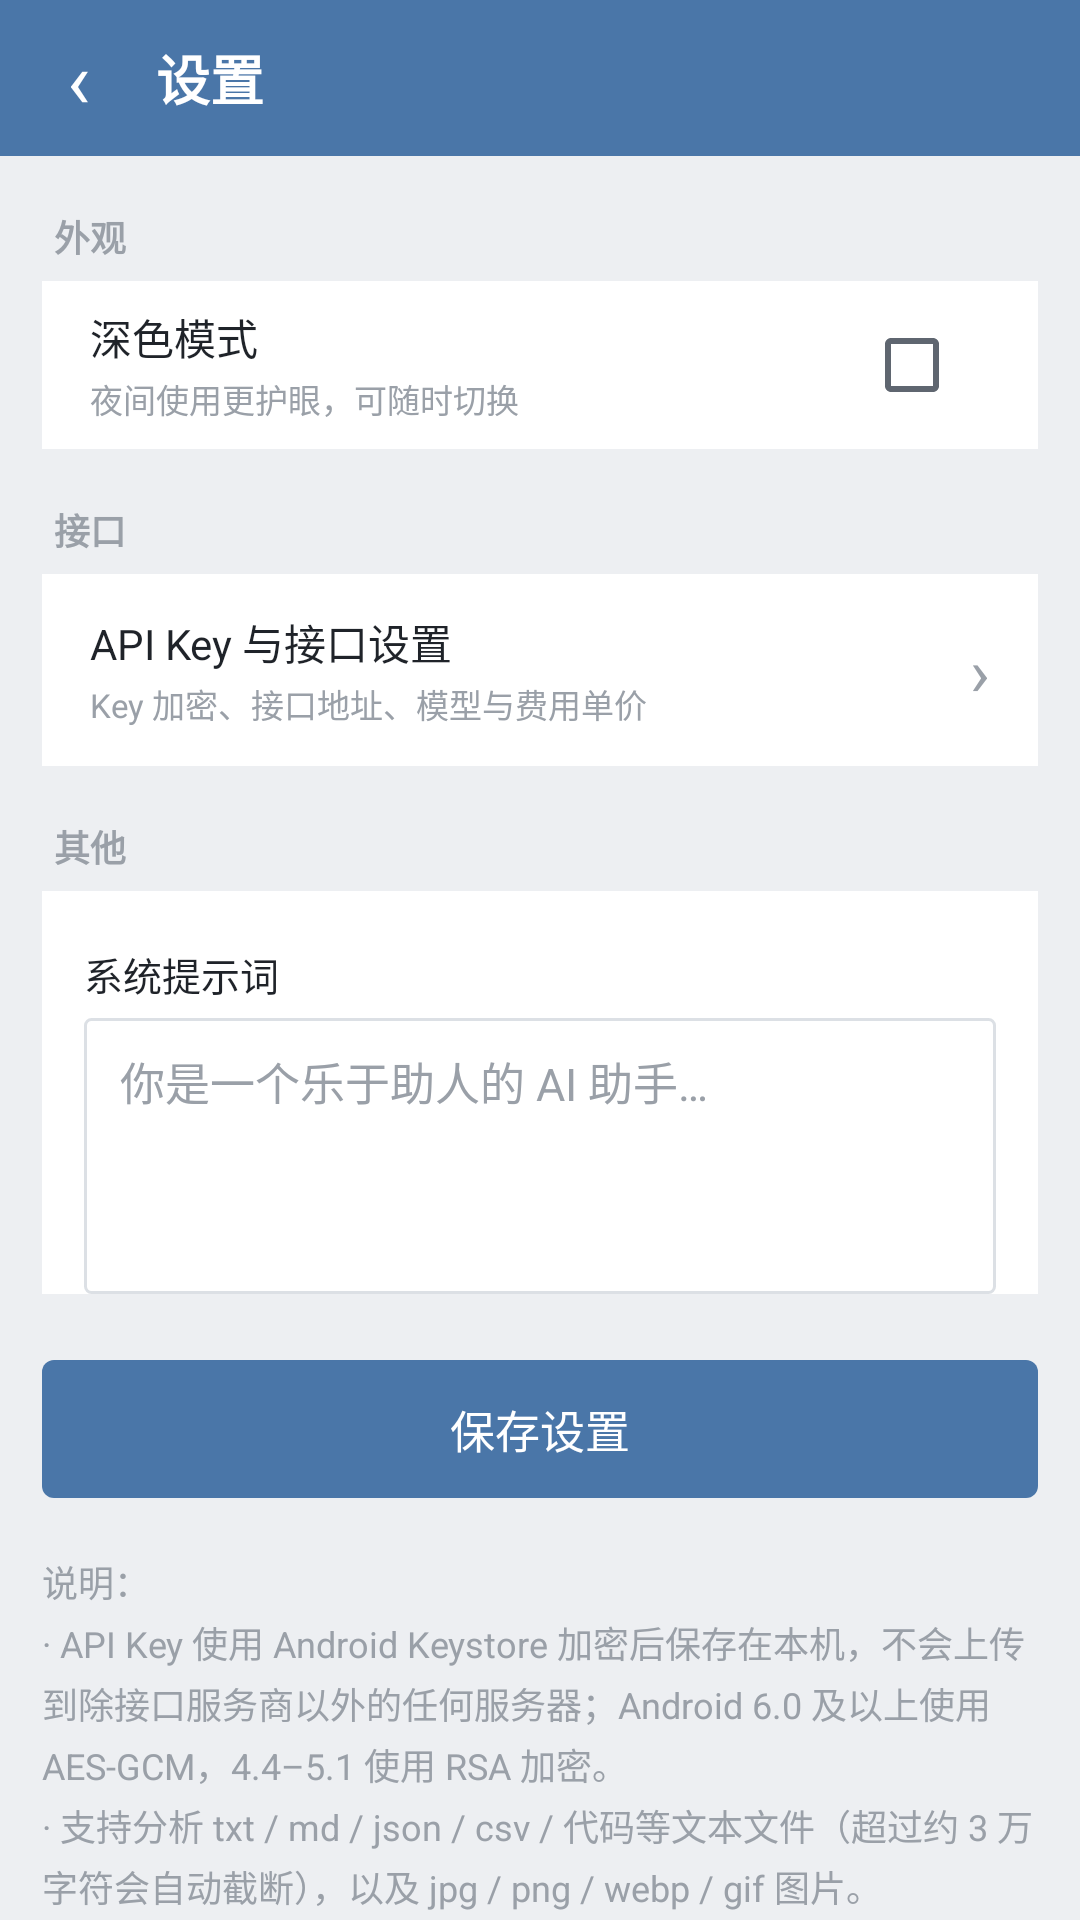

This screen was rendered from an Android layout file. Write that file and the resources it references.
<!-- AndroidManifest.xml: application theme AppTheme -->
<!-- res/layout/activity_settings.xml -->
<?xml version="1.0" encoding="utf-8"?>
<LinearLayout xmlns:android="http://schemas.android.com/apk/res/android"
    android:layout_width="match_parent"
    android:layout_height="match_parent"
    android:background="@color/bg_page"
    android:orientation="vertical">

    <LinearLayout
        android:layout_width="match_parent"
        android:layout_height="52dp"
        android:background="@color/top_bar"
        android:gravity="center_vertical"
        android:orientation="horizontal"
        android:paddingRight="16dp">

        <TextView
            android:id="@+id/back_button"
            android:layout_width="52dp"
            android:layout_height="52dp"
            android:background="@drawable/bg_row_ripple"
            android:gravity="center"
            android:text="‹"
            android:textColor="@color/top_bar_text"
            android:textSize="26sp" />

        <TextView
            android:layout_width="0dp"
            android:layout_height="wrap_content"
            android:layout_weight="1"
            android:text="设置"
            android:textColor="@color/top_bar_text"
            android:textSize="18sp"
            android:textStyle="bold" />
    </LinearLayout>

    <ScrollView
        android:layout_width="match_parent"
        android:layout_height="0dp"
        android:layout_weight="1"
        android:fillViewport="true"
        android:scrollbars="none">

        <LinearLayout
            android:layout_width="match_parent"
            android:layout_height="wrap_content"
            android:orientation="vertical"
            android:paddingBottom="28dp"
            android:paddingLeft="14dp"
            android:paddingRight="14dp">

            <TextView
                style="@style/SectionTitle"
                android:text="外观" />

            <LinearLayout
                android:layout_width="match_parent"
                android:layout_height="wrap_content"
                android:background="@color/surface"
                android:orientation="vertical">

                <LinearLayout
                    android:layout_width="match_parent"
                    android:layout_height="56dp"
                    android:gravity="center_vertical"
                    android:orientation="horizontal"
                    android:paddingLeft="16dp"
                    android:paddingRight="10dp">

                    <LinearLayout
                        android:layout_width="0dp"
                        android:layout_height="wrap_content"
                        android:layout_weight="1"
                        android:orientation="vertical">

                        <TextView
                            android:layout_width="match_parent"
                            android:layout_height="wrap_content"
                            android:text="深色模式"
                            android:textColor="@color/text_primary"
                            android:textSize="14sp" />

                        <TextView
                            android:layout_width="match_parent"
                            android:layout_height="wrap_content"
                            android:layout_marginTop="2dp"
                            android:text="夜间使用更护眼，可随时切换"
                            android:textColor="@color/text_hint"
                            android:textSize="11sp" />
                    </LinearLayout>

                    <CheckBox
                        android:id="@+id/dark_mode_check"
                        android:layout_width="wrap_content"
                        android:layout_height="wrap_content"
                        android:paddingLeft="8dp"
                        android:paddingRight="8dp" />
                </LinearLayout>
            </LinearLayout>

            <TextView
                style="@style/SectionTitle"
                android:text="接口" />

            <LinearLayout
                android:layout_width="match_parent"
                android:layout_height="wrap_content"
                android:background="@color/surface"
                android:orientation="vertical">

                <LinearLayout
                    android:id="@+id/api_settings_entry"
                    android:layout_width="match_parent"
                    android:layout_height="64dp"
                    android:background="@drawable/bg_row_ripple"
                    android:gravity="center_vertical"
                    android:orientation="horizontal"
                    android:paddingLeft="16dp"
                    android:paddingRight="16dp">

                    <LinearLayout
                        android:layout_width="0dp"
                        android:layout_height="wrap_content"
                        android:layout_weight="1"
                        android:orientation="vertical">

                        <TextView
                            android:layout_width="match_parent"
                            android:layout_height="wrap_content"
                            android:text="API Key 与接口设置"
                            android:textColor="@color/text_primary"
                            android:textSize="14sp" />

                        <TextView
                            android:layout_width="match_parent"
                            android:layout_height="wrap_content"
                            android:layout_marginTop="2dp"
                            android:text="Key 加密、接口地址、模型与费用单价"
                            android:textColor="@color/text_hint"
                            android:textSize="11sp" />
                    </LinearLayout>

                    <TextView
                        android:layout_width="wrap_content"
                        android:layout_height="wrap_content"
                        android:text="›"
                        android:textColor="@color/text_hint"
                        android:textSize="22sp" />
                </LinearLayout>
            </LinearLayout>

            <TextView
                style="@style/SectionTitle"
                android:text="其他" />

            <LinearLayout
                android:layout_width="match_parent"
                android:layout_height="wrap_content"
                android:background="@color/surface"
                android:orientation="vertical"
                android:paddingLeft="14dp"
                android:paddingRight="14dp"
                android:paddingTop="4dp">

                <TextView
                    style="@style/FieldLabel"
                    android:text="系统提示词" />

                <EditText
                    android:id="@+id/system_prompt_input"
                    style="@style/FieldInput"
                    android:layout_height="92dp"
                    android:gravity="top"
                    android:hint="你是一个乐于助人的 AI 助手…"
                    android:inputType="textMultiLine"
                    android:lineSpacingExtra="2dp"
                    android:paddingTop="10dp"
                    android:paddingBottom="10dp"
                    android:singleLine="false" />
            </LinearLayout>

            <TextView
                android:id="@+id/save_button"
                android:layout_width="match_parent"
                android:layout_height="46dp"
                android:layout_marginTop="22dp"
                android:background="@drawable/bg_button_primary"
                android:gravity="center"
                android:text="保存设置"
                android:textColor="@color/white"
                android:textSize="15sp" />

            <TextView
                style="@style/FieldHint"
                android:layout_marginTop="14dp"
                android:text="@string/settings_note" />

        </LinearLayout>
    </ScrollView>

</LinearLayout>
<!-- resources referenced by this layout -->
<resources>
  <color name="bg_page">#EDEFF2</color>
  <color name="surface">#FFFFFF</color>
  <color name="text_hint">#9AA0A8</color>
  <color name="text_primary">#1F2329</color>
  <color name="top_bar">#4A76A8</color>
  <color name="top_bar_text">#FFFFFF</color>
  <color name="white">#FFFFFF</color>
  <string name="settings_note">说明：\n· API Key 使用 Android Keystore 加密后保存在本机，不会上传到除接口服务商以外的任何服务器；Android 6.0 及以上使用 AES-GCM，4.4–5.1 使用 RSA 加密。\n· 支持分析 txt / md / json / csv / 代码等文本文件（超过约 3 万字符会自动截断），以及 jpg / png / webp / gif 图片。\n· 图片会先压缩，再以 base64 方式发送给 DeepSeek（deepseek-flash）或所配置的视觉接口。\n· 应用最低支持 Android 4.4.4。</string>
  <style name="FieldHint">
          <item name="android:layout_width">match_parent</item>
          <item name="android:layout_height">wrap_content</item>
          <item name="android:textSize">12sp</item>
          <item name="android:textColor">@color/text_hint</item>
          <item name="android:lineSpacingExtra">3dp</item>
          <item name="android:paddingTop">5dp</item>
      </style>
  <style name="FieldInput">
          <item name="android:layout_width">match_parent</item>
          <item name="android:layout_height">44dp</item>
          <item name="android:background">@drawable/bg_settings_input</item>
          <item name="android:paddingLeft">12dp</item>
          <item name="android:paddingRight">12dp</item>
          <item name="android:textSize">15sp</item>
          <item name="android:textColor">@color/text_primary</item>
          <item name="android:textColorHint">@color/text_hint</item>
          <item name="android:singleLine">true</item>
      </style>
  <style name="FieldLabel">
          <item name="android:layout_width">match_parent</item>
          <item name="android:layout_height">wrap_content</item>
          <item name="android:textSize">13sp</item>
          <item name="android:textColor">@color/text_primary</item>
          <item name="android:paddingTop">14dp</item>
          <item name="android:paddingBottom">5dp</item>
      </style>
  <style name="SectionTitle">
          <item name="android:layout_width">match_parent</item>
          <item name="android:layout_height">wrap_content</item>
          <item name="android:textSize">12sp</item>
          <item name="android:textStyle">bold</item>
          <item name="android:textColor">@color/text_hint</item>
          <item name="android:paddingTop">18dp</item>
          <item name="android:paddingBottom">6dp</item>
          <item name="android:paddingLeft">4dp</item>
      </style>
  <style name="AppTheme" parent="AppTheme.Base" />
  <color name="brand_dark">#3D628C</color>
  <color name="brand">#4A76A8</color>
  <color name="row_pressed">#E4EAF0</color>
  <color name="brand_light">#E4EBF3</color>
  <!-- drawable bg_settings_input (drawable) -->
  <?xml version="1.0" encoding="utf-8"?>
  <shape xmlns:android="http://schemas.android.com/apk/res/android" android:shape="rectangle">
      <solid android:color="@color/surface" />
      <stroke android:width="1dp" android:color="@color/divider" />
      <corners android:radius="2dp" />
  </shape>
  <style name="AppTheme.Base" parent="android:Theme.Holo.Light.NoActionBar">
          <item name="android:windowBackground">@color/bg_page</item>
          <item name="android:textColorPrimary">@color/text_primary</item>
          <item name="android:textColorSecondary">@color/text_secondary</item>
          <item name="android:windowSoftInputMode">adjustResize</item>
      </style>
  <color name="divider">#DCE0E5</color>
  <color name="text_secondary">#5F6670</color>
</resources>
